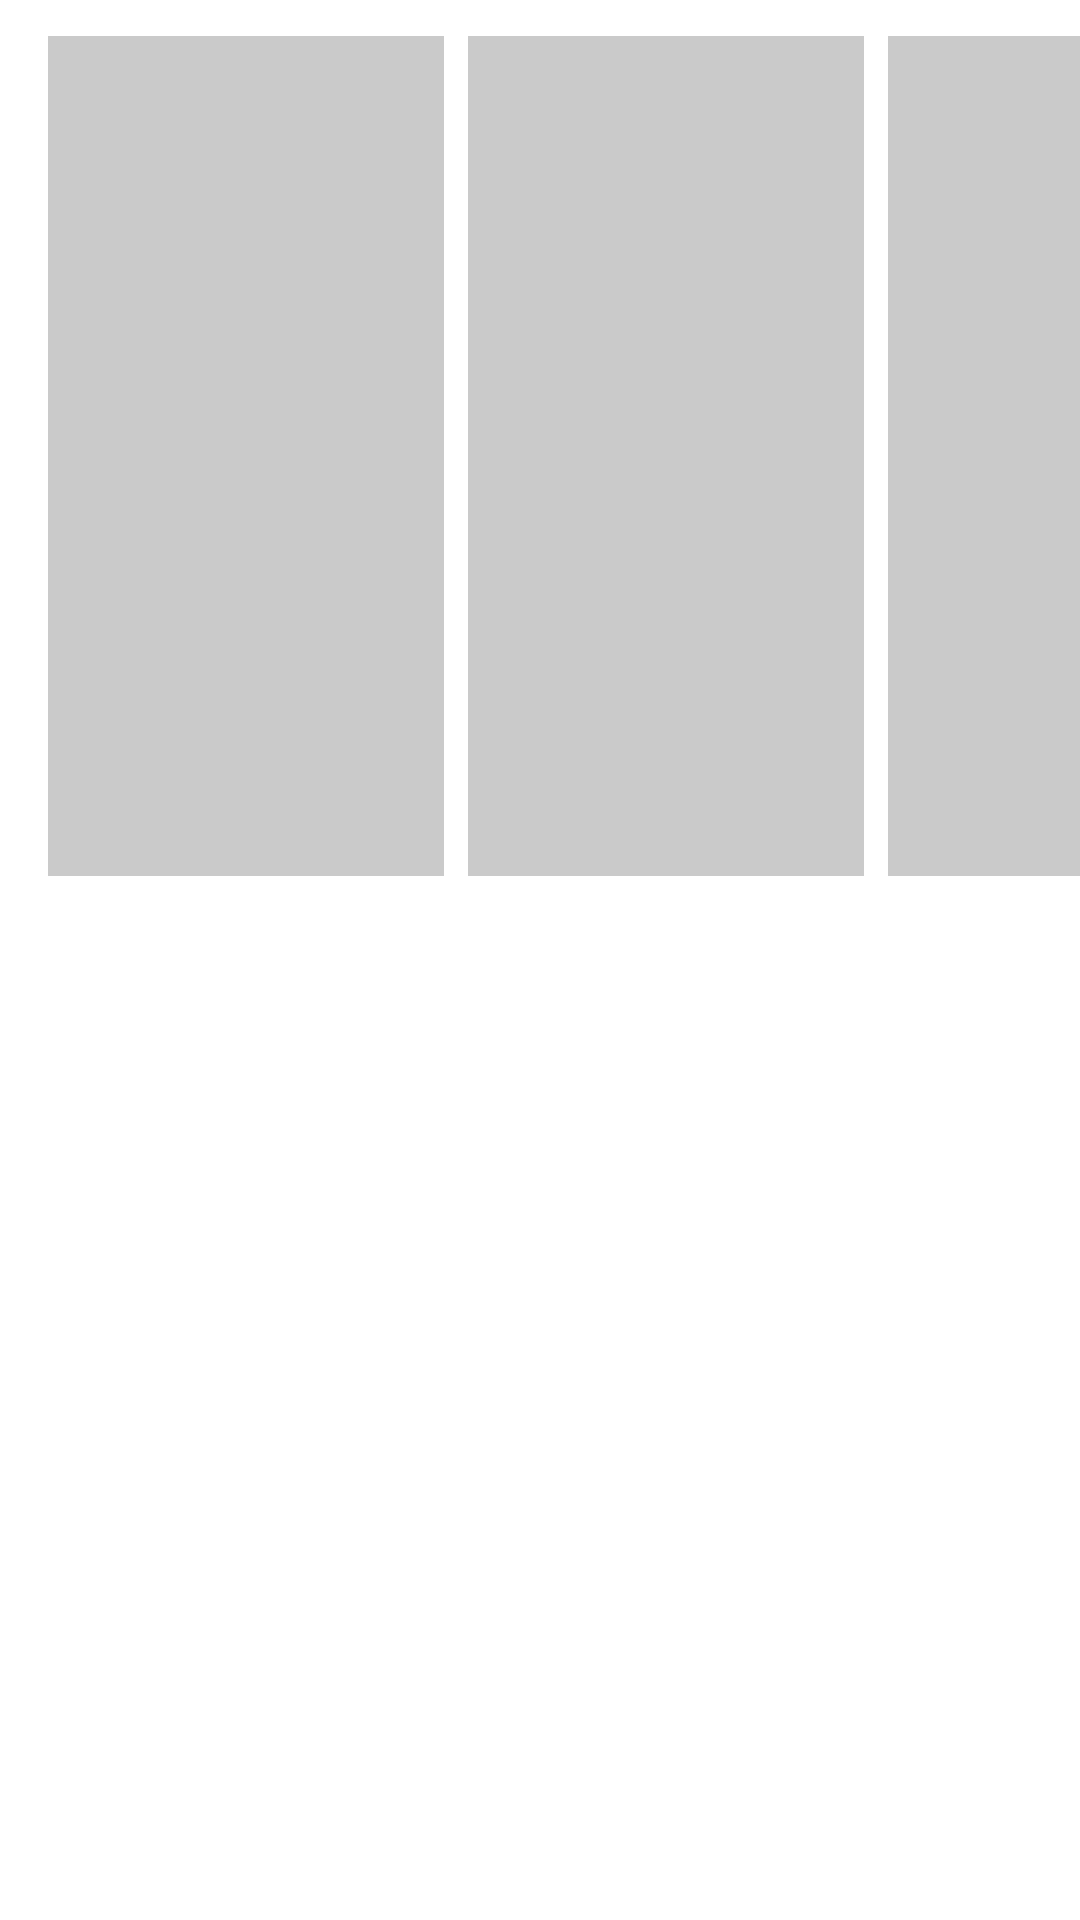

This screen was rendered from an Android layout file. Write that file and the resources it references.
<!-- AndroidManifest.xml: application theme AppTheme -->
<!-- res/layout/shimmer_list_movie_horizontal.xml -->
<?xml version="1.0" encoding="utf-8"?>
<LinearLayout xmlns:android="http://schemas.android.com/apk/res/android"
    android:layout_width="match_parent"
    android:layout_height="wrap_content"
    android:orientation="horizontal"
    android:paddingVertical="8dp"
    android:paddingStart="12dp">

    <View
        android:layout_width="132dp"
        android:layout_height="280dp"
        android:layout_marginHorizontal="4dp"
        android:layout_marginTop="4dp"
        android:background="#cacaca" />

    <View
        android:layout_width="132dp"
        android:layout_height="280dp"
        android:layout_marginHorizontal="4dp"
        android:layout_marginTop="4dp"
        android:background="#cacaca" />

    <View
        android:layout_width="132dp"
        android:layout_height="280dp"
        android:layout_marginHorizontal="4dp"
        android:layout_marginTop="4dp"
        android:background="#cacaca" />

</LinearLayout>
<!-- resources referenced by this layout -->
<resources>
  <style name="AppTheme" parent="Theme.MaterialComponents.Light.NoActionBar">
          
          <item name="colorPrimary">@color/colorPrimary</item>
          <item name="colorPrimaryDark">@color/colorPrimaryDark</item>
          <item name="colorAccent">@color/colorAccent</item>
      </style>
  <color name="colorPrimary">#4e277a</color>
  <color name="colorPrimaryDark">#1f004d</color>
  <color name="colorAccent">#fab800</color>
</resources>
